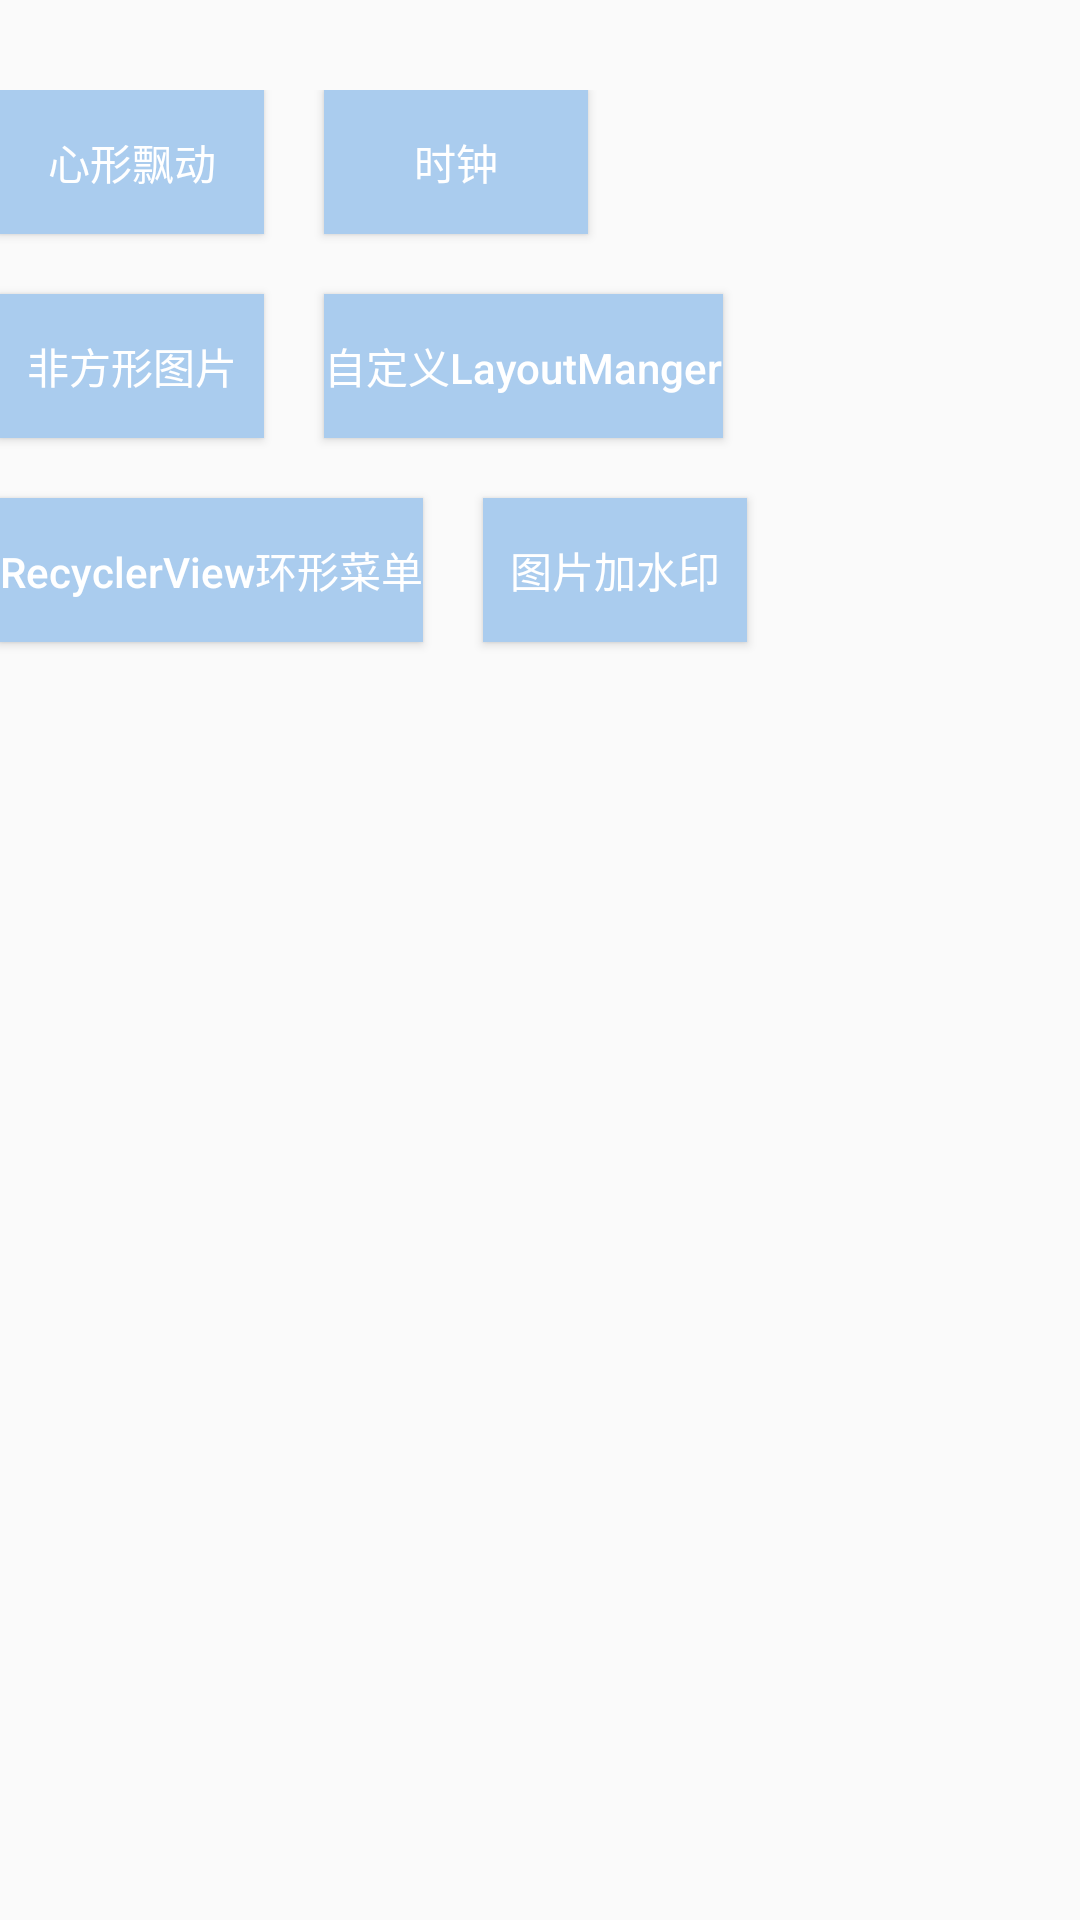

Produce the Android XML layout that renders to this screen, including the resource entries it uses.
<!-- AndroidManifest.xml: application theme AppTheme -->
<!-- res/layout/activity_main.xml -->
<?xml version="1.0" encoding="utf-8"?>
<androidx.constraintlayout.widget.ConstraintLayout xmlns:android="http://schemas.android.com/apk/res/android"
        xmlns:app="http://schemas.android.com/apk/res-auto"
        xmlns:tools="http://schemas.android.com/tools"


        android:layout_width="match_parent"

        android:layout_height="match_parent"
        android:paddingTop="30dp"
        tools:context=".activity.MainActivity">


    <Button
            android:id="@+id/btn1"
            style="@style/ButtonTheme"
            android:onClick="gotoWaveHeart"
            android:text="心形飘动"
            app:layout_constraintLeft_toLeftOf="parent"
            app:layout_constraintTop_toTopOf="parent"

            />


    <Button
            android:id="@+id/btn2"
            style="@style/ButtonTheme"
            android:layout_marginLeft="20dp"
            android:onClick="gotoTimeClock"
            android:text="时钟"
            app:layout_constraintLeft_toRightOf="@id/btn1"
            app:layout_constraintTop_toTopOf="parent" />


    <Button
            android:id="@+id/btn3"
            style="@style/ButtonTheme"
            android:layout_marginTop="20dp"
            android:onClick="gotoHeartImg"
            android:text="非方形图片"
            app:layout_constraintLeft_toLeftOf="parent"
            app:layout_constraintTop_toBottomOf="@+id/btn1" />

    <Button
            style="@style/ButtonTheme"
            android:layout_marginLeft="20dp"
            android:onClick="gotoLayoutManger"
            android:text="自定义LayoutManger"
            app:layout_constraintLeft_toRightOf="@+id/btn3"
            app:layout_constraintTop_toTopOf="@+id/btn3" />

    <Button
            android:id="@+id/btn4"
            style="@style/ButtonTheme"
            android:layout_marginTop="20dp"
            android:onClick="gotoCirleRecycler"
            android:text="RecyclerView环形菜单"
            app:layout_constraintLeft_toLeftOf="parent"
            app:layout_constraintTop_toBottomOf="@+id/btn3" />

    <Button
            style="@style/ButtonTheme"
            android:layout_marginLeft="20dp"
            android:layout_marginTop="20dp"
            android:onClick="gotoBmp"
            android:text="图片加水印"
            app:layout_constraintLeft_toRightOf="@+id/btn4"
            app:layout_constraintTop_toBottomOf="@+id/btn3" />

    <TextView
            android:id="@+id/main_screen_tv"
            android:layout_width="wrap_content"
            android:layout_height="wrap_content"
            android:textColor="@android:color/holo_blue_light"
            app:layout_constraintBottom_toBottomOf="parent"
            app:layout_constraintHorizontal_bias="0.5"
            app:layout_constraintLeft_toLeftOf="parent"
            app:layout_constraintRight_toRightOf="parent"
            app:layout_constraintTop_toTopOf="parent"
            app:layout_constraintVertical_bias="0.5" />


</androidx.constraintlayout.widget.ConstraintLayout>
<!-- resources referenced by this layout -->
<resources>
  <style name="ButtonTheme">
          <item name="android:layout_width">wrap_content</item>
          <item name="android:layout_height">wrap_content</item>
          <item name="android:background">#aaccee</item>
          <item name="android:textColor">@android:color/white</item>
          <item name="android:textAllCaps">false</item>
      </style>
  <style name="AppTheme" parent="Theme.AppCompat.Light.DarkActionBar">
          
          <item name="colorPrimary">@color/colorPrimary</item>
          <item name="colorPrimaryDark">@color/colorPrimaryDark</item>
          <item name="colorAccent">@color/colorAccent</item>
      </style>
  <!-- not gathered from this repository: default colours our renderer supplied (Android Studio template values) -->
  <color name="colorPrimary">#FF6200EE</color>
  <color name="colorPrimaryDark">#FF3700B3</color>
  <color name="colorAccent">#FF03DAC5</color>
</resources>
